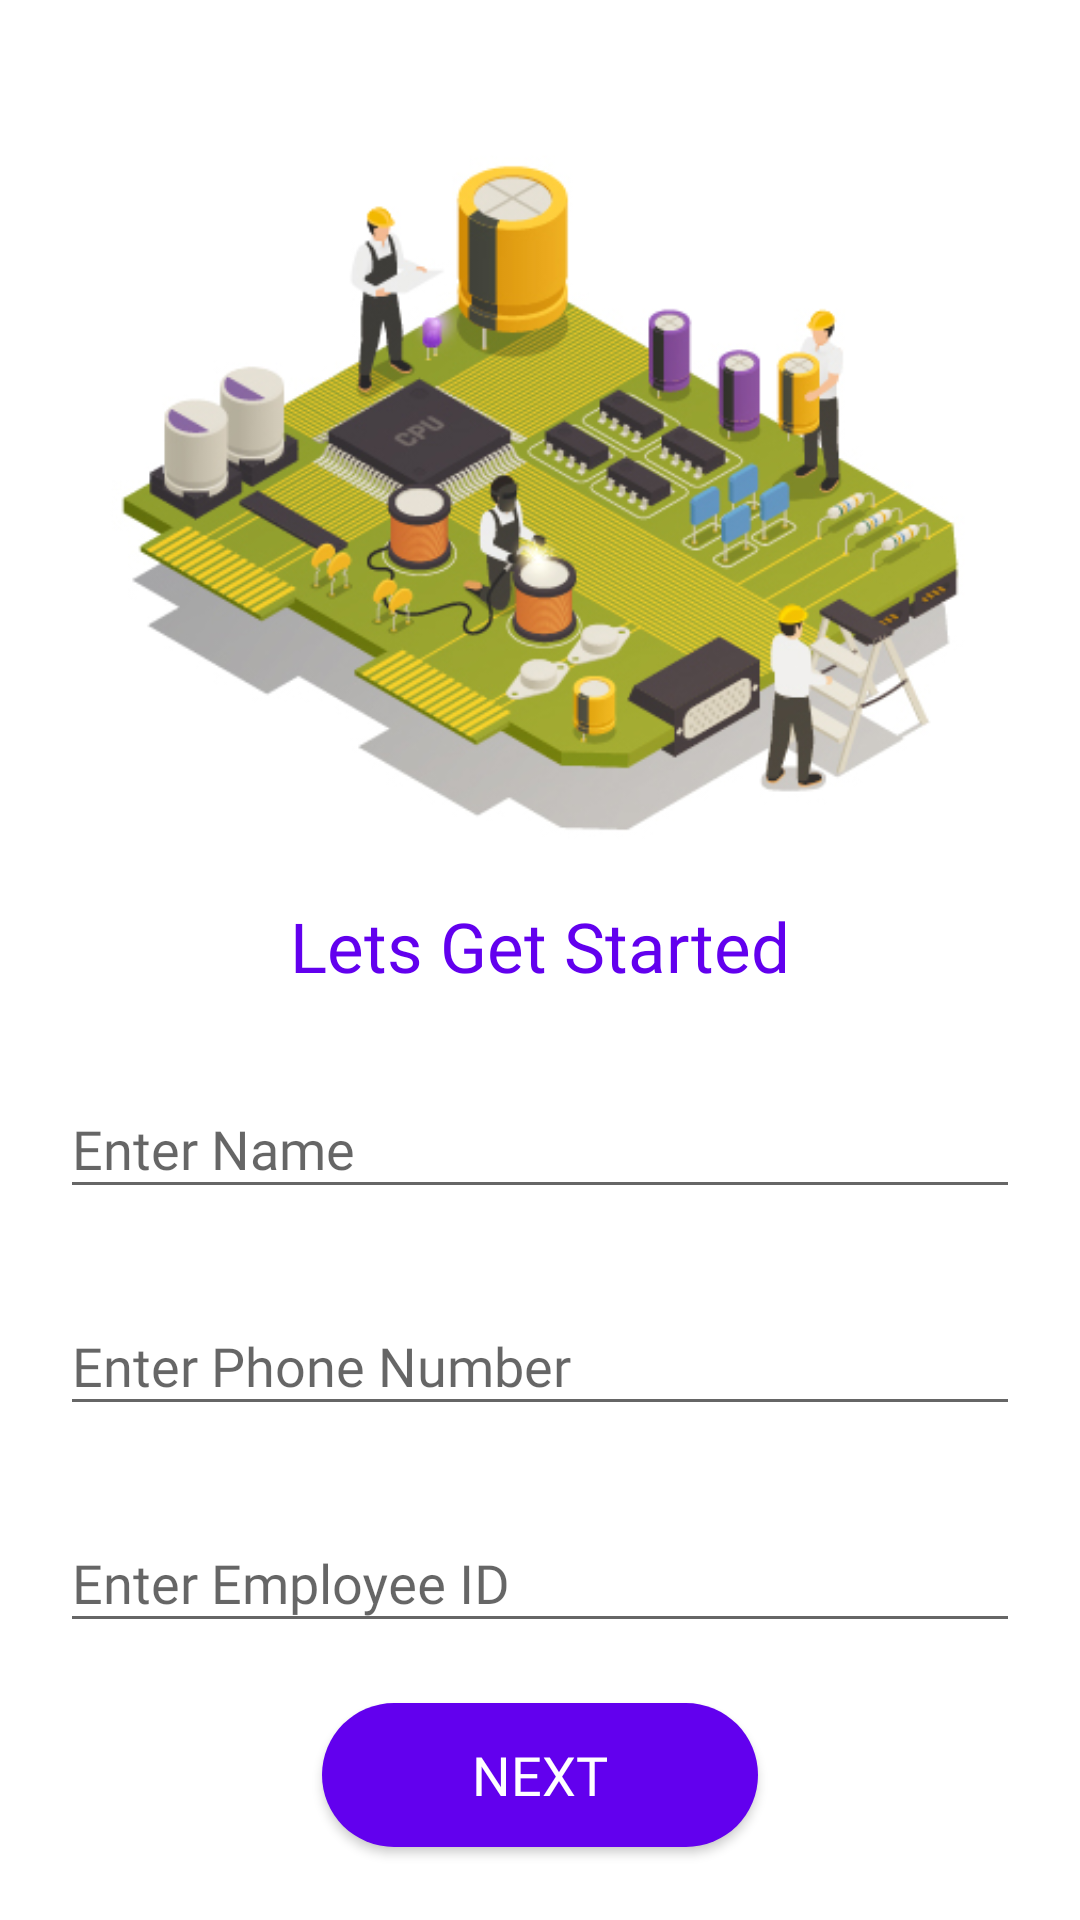

Write the Android layout XML for this screen, with the resource values it uses.
<!-- AndroidManifest.xml: application theme AppTheme -->
<!-- res/layout/activity_user_detail.xml -->
<?xml version="1.0" encoding="utf-8"?>
<androidx.core.widget.NestedScrollView xmlns:android="http://schemas.android.com/apk/res/android"
    xmlns:tools="http://schemas.android.com/tools"
    android:layout_width="match_parent"
    android:layout_height="match_parent"
    xmlns:app="http://schemas.android.com/apk/res-auto">


    <LinearLayout
        android:layout_width="match_parent"
        android:layout_height="wrap_content"
        android:background="@color/colorWhite"
        android:orientation="vertical"
        android:paddingStart="@dimen/dimen_20dp"
        android:paddingEnd="@dimen/dimen_20dp"
        tools:context=".views.UserDetailActivity">

        <ImageView
            android:layout_width="match_parent"
            android:layout_height="300dp"
            android:src="@drawable/ic_enginneer"
            />

        <TextView
            android:layout_width="wrap_content"
            android:layout_height="wrap_content"
            android:text="Lets Get Started"
            android:textSize="23sp"
            android:textColor="@color/colorPrimary"
            android:fontFamily="@font/muli_bold"
            android:layout_gravity="center_horizontal"
            />
        <com.google.android.material.textfield.TextInputLayout
            android:layout_width="match_parent"
            android:layout_height="wrap_content"
            android:layout_marginTop="@dimen/dimen_20dp">

            <com.google.android.material.textfield.TextInputEditText
                android:id="@+id/user_name"
                android:layout_width="match_parent"
                android:layout_height="match_parent"
                android:fontFamily="@font/muli"
                android:inputType="textPersonName"
                android:hint="Enter Name"
                android:maxLines="1" />
        </com.google.android.material.textfield.TextInputLayout>

        <com.google.android.material.textfield.TextInputLayout
            android:layout_width="match_parent"
            android:layout_height="wrap_content"
            app:prefixText="+91"
            app:prefixTextColor="@color/textGray"
            app:prefixTextAppearance="@style/PrefixStyle"
            android:layout_marginTop="@dimen/dimen_20dp">

            <com.google.android.material.textfield.TextInputEditText
                android:id="@+id/user_mobile"
                android:layout_width="match_parent"
                android:layout_height="match_parent"
                android:fontFamily="@font/muli"
                android:inputType="phone"
                android:hint="Enter Phone Number"
                android:maxLines="1" />
        </com.google.android.material.textfield.TextInputLayout>

        <com.google.android.material.textfield.TextInputLayout
            android:layout_width="match_parent"
            android:layout_height="wrap_content"
            android:layout_marginTop="@dimen/dimen_20dp">

            <com.google.android.material.textfield.TextInputEditText
                android:id="@+id/user_employee_id"
                android:layout_width="match_parent"
                android:layout_height="match_parent"
                android:fontFamily="@font/muli"
                android:hint="Enter Employee ID"
                android:inputType="number"
                android:maxLines="1" />
        </com.google.android.material.textfield.TextInputLayout>

        <Button
            android:id="@+id/next"
            android:layout_width="wrap_content"
            android:layout_height="wrap_content"
            android:layout_gravity="center_horizontal"
            android:layout_marginTop="@dimen/dimen_20dp"
            android:layout_marginBottom="@dimen/dimen_30dp"
            android:background="@drawable/button_background_2"
            android:paddingStart="@dimen/dimen_50dp"
            android:paddingEnd="@dimen/dimen_50dp"
            android:fontFamily="@font/muli_semibold"
            android:text="Next"
            android:textColor="@color/colorWhite"
            android:textSize="18sp" />

    </LinearLayout>
</androidx.core.widget.NestedScrollView>
<!-- resources referenced by this layout -->
<resources>
  <color name="colorPrimary">#6200ee</color>
  <color name="colorWhite">#ffffff</color>
  <color name="textGray">#808080</color>
  <dimen name="dimen_20dp">20dp</dimen>
  <dimen name="dimen_30dp">30dp</dimen>
  <dimen name="dimen_50dp">50dp</dimen>
  <!-- drawable button_background_2 (drawable) -->
  <?xml version="1.0" encoding="utf-8"?>
  <selector xmlns:android="http://schemas.android.com/apk/res/android">
      <item android:state_enabled="true" >
          <shape android:shape="rectangle">
              <solid android:color="@color/colorPrimary" />
              <corners android:radius="25dp" />
          </shape>
      </item>
  
      <item android:state_enabled="false" >
          <shape android:shape="rectangle">
              <solid android:color="@android:color/darker_gray" />
              <corners android:radius="25dp" />
          </shape>
      </item>
  </selector>
  <!-- drawable ic_enginneer: jpg bitmap (drawable, 140980 bytes) -->
  <style name="PrefixStyle" parent="Widget.AppCompat.TextView">
          <item name="android:textSize">18sp</item>
      </style>
  <style name="AppTheme" parent="Theme.AppCompat.Light.DarkActionBar">
          
          <item name="colorPrimary">@color/colorPrimary</item>
          <item name="colorPrimaryDark">@color/colorPrimaryDark</item>
          <item name="colorAccent">@color/colorAccent</item>
      </style>
  <color name="colorPrimaryDark">#4F05B8</color>
  <color name="colorAccent">#6200ee</color>
</resources>
